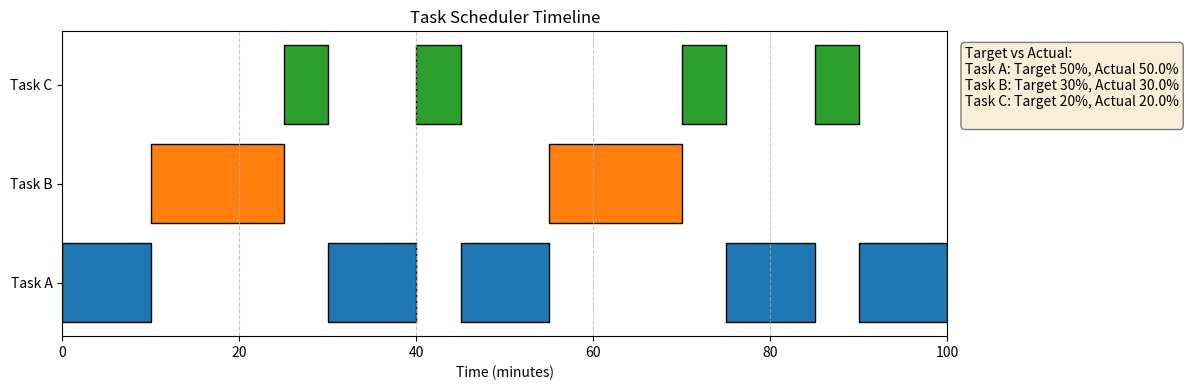

This figure's Python source:
import matplotlib.colors as mcolors
import matplotlib.pyplot as plt


class Task:
    def __init__(self, name, priority, min_time):
        self.name = name
        self.priority = priority / 100.0  # Normalize percentage to 0-1
        self.min_time = min_time

def infinite_scheduler(tasks):
    """
    Generator that yields the next scheduled task indefinitely.
    Uses a stride-scheduling approach to maintain priority ratios.
    """
    # Track the total time allocated to each task
    allocated_time = {task.name: 0 for task in tasks}
    current_time = 0

    while True:
        # Find the task with the lowest (allocated_time / priority) ratio.
        # This identifies the task that is currently most "starved" of its target share.
        best_task = min(
            tasks, 
            key=lambda t: allocated_time[t.name] / t.priority
        )

        # Yield the scheduling block
        yield {
            'task': best_task.name,
            'start': current_time,
            'duration': best_task.min_time,
            'end': current_time + best_task.min_time
        }

        # Update the trackers
        allocated_time[best_task.name] += best_task.min_time
        current_time += best_task.min_time

def get_schedule(tasks, time_limit):
    """
    Extracts scheduled tasks from the infinite generator up to a time limit.
    """
    scheduler = infinite_scheduler(tasks)
    schedule = []
    
    for block in scheduler:
        if block['start'] >= time_limit:
            break
        schedule.append(block)
        
    return schedule

def visualize_schedule(schedule, tasks, time_limit):
    """
    Creates a Gantt chart to visualize the timeline.
    """
    _, ax = plt.subplots(figsize=(12, 4))
    
    # Assign distinct colors to tasks
    colors = list(mcolors.TABLEAU_COLORS.values())
    task_colors = {task.name: colors[i % len(colors)] for i, task in enumerate(tasks)}
    
    # Prepare data for broken_barh
    task_names = [t.name for t in tasks]
    y_ticks = []
    y_labels = []

    for i, name in enumerate(task_names):
        # Extract blocks for this specific task
        task_blocks = [(b['start'], b['duration']) for b in schedule if b['task'] == name]
        
        # Plot them on the y-axis
        y_pos = i * 10
        ax.broken_barh(task_blocks, (y_pos + 1, 8), facecolors=task_colors[name], edgecolor='black')
        
        y_ticks.append(y_pos + 5)
        y_labels.append(name)

    # Calculate actual achieved percentages in this timeframe
    total_time = schedule[-1]['end'] if schedule else 0
    stats_text = "Target vs Actual:\n"
    for task in tasks:
        actual_time = sum(b['duration'] for b in schedule if b['task'] == task.name)
        actual_pct = (actual_time / total_time * 100) if total_time > 0 else 0
        stats_text += f"{task.name}: Target {task.priority*100:.0f}%, Actual {actual_pct:.1f}%\n"

    # Formatting the plot
    ax.set_yticks(y_ticks)
    ax.set_yticklabels(y_labels)
    ax.set_xlabel('Time (minutes)')
    ax.set_title('Task Scheduler Timeline')
    ax.set_xlim(0, time_limit)
    ax.grid(True, axis='x', linestyle='--', alpha=0.7)
    
    # Add stats text box
    props = {'boxstyle': 'round', 'facecolor': 'wheat', 'alpha': 0.5}
    ax.text(1.02, 0.95, stats_text, transform=ax.transAxes, fontsize=10,
            verticalalignment='top', bbox=props)

    plt.tight_layout()
    plt.show()

if __name__ == "__main__":
    # Example constraints
    tasks = [
        Task(name="Task A", priority=50, min_time=10),
        Task(name="Task B", priority=30, min_time=15),
        Task(name="Task C", priority=20, min_time=5)
    ]
    
    total_observation_time = 100  # minutes

    # Generate the schedule
    schedule = get_schedule(tasks, total_observation_time)
    
    # Print the text timeline
    print("Timeline:")
    for block in schedule:
        print(f"[{block['start']:>3}m -> {block['end']:>3}m] {block['task']} (Duration: {block['duration']}m)")
        
    # Plot the result
    visualize_schedule(schedule, tasks, total_observation_time)
